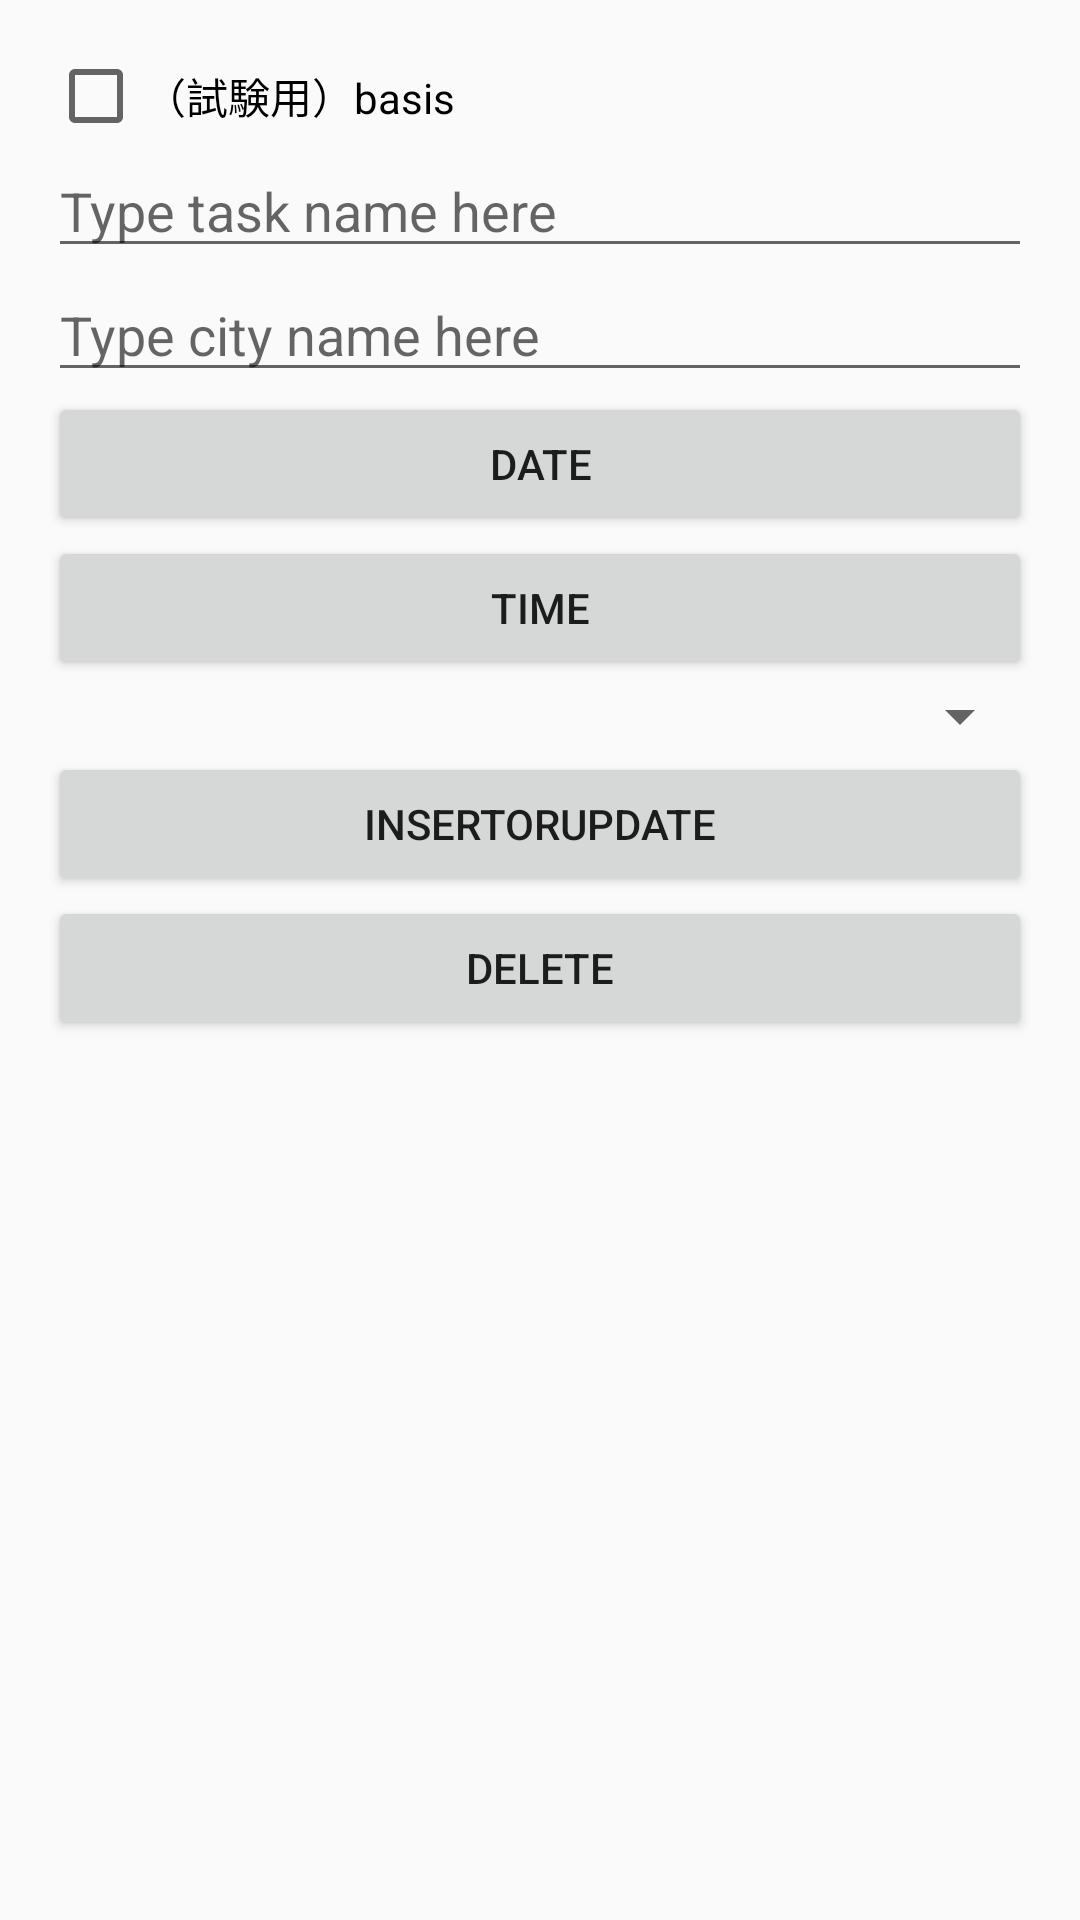

Produce the Android XML layout that renders to this screen, including the resource entries it uses.
<!-- AndroidManifest.xml: application theme AppTheme -->
<!-- res/layout/activity_main.xml -->
<?xml version="1.0" encoding="utf-8"?>
<layout xmlns:android="http://schemas.android.com/apk/res/android"
    xmlns:tools="http://schemas.android.com/tools">
    <LinearLayout
        android:id="@+id/activity_main"
        android:layout_width="match_parent"
        android:layout_height="match_parent"
        android:paddingBottom="@dimen/activity_vertical_margin"
        android:paddingLeft="@dimen/activity_horizontal_margin"
        android:paddingRight="@dimen/activity_horizontal_margin"
        android:paddingTop="@dimen/activity_vertical_margin"
        android:orientation="vertical"
        tools:context="honkot.gscheduler.MainActivity">

        <LinearLayout
            android:orientation="horizontal"
            android:layout_width="match_parent"
            android:layout_height="wrap_content">

            <CheckBox
                android:id="@+id/basisCheckBox"
                android:text="（試験用）basis"
                android:layout_width="match_parent"
                android:layout_height="wrap_content"
                android:layout_weight="1" />

        </LinearLayout>

        <EditText
            android:id="@+id/taskEditText"
            android:hint="Type task name here"
            android:layout_width="match_parent"
            android:layout_height="wrap_content"
            android:maxLines="1"
            android:inputType="text"/>
        <EditText
            android:id="@+id/cityEditText"
            android:hint="Type city name here"
            android:layout_width="match_parent"
            android:layout_height="wrap_content"
            android:maxLines="1"
            android:inputType="text"/>
        <Button
            android:id="@+id/dateButton"
            android:text="date"
            android:layout_width="match_parent"
            android:layout_height="wrap_content" />
        <Button
            android:id="@+id/timeButton"
            android:text="time"
            android:layout_width="match_parent"
            android:layout_height="wrap_content" />
        <Spinner
            android:id="@+id/gmtSpinner"
            android:layout_width="match_parent"
            android:layout_height="wrap_content" />
        <Button
            android:id="@+id/insertOrUpdateButton"
            android:text="insertOrUpdate"
            android:layout_width="match_parent"
            android:layout_height="wrap_content" />
        <Button
            android:id="@+id/deleteButton"
            android:text="delete"
            android:layout_width="match_parent"
            android:layout_height="wrap_content" />
        <TextView
            android:id="@+id/resultTextView"
            android:layout_width="match_parent"
            android:layout_height="wrap_content" />
    </LinearLayout>
</layout>
<!-- resources referenced by this layout -->
<resources>
  <dimen name="activity_horizontal_margin">16dp</dimen>
  <dimen name="activity_vertical_margin">16dp</dimen>
  <style name="AppTheme" parent="Theme.AppCompat.Light">
          
          <item name="colorPrimary">@color/colorEmerald</item>
          <item name="colorPrimaryDark">@color/colorEmeraldDark</item>
          <item name="colorAccent">@color/colorRouge</item>
      </style>
</resources>
